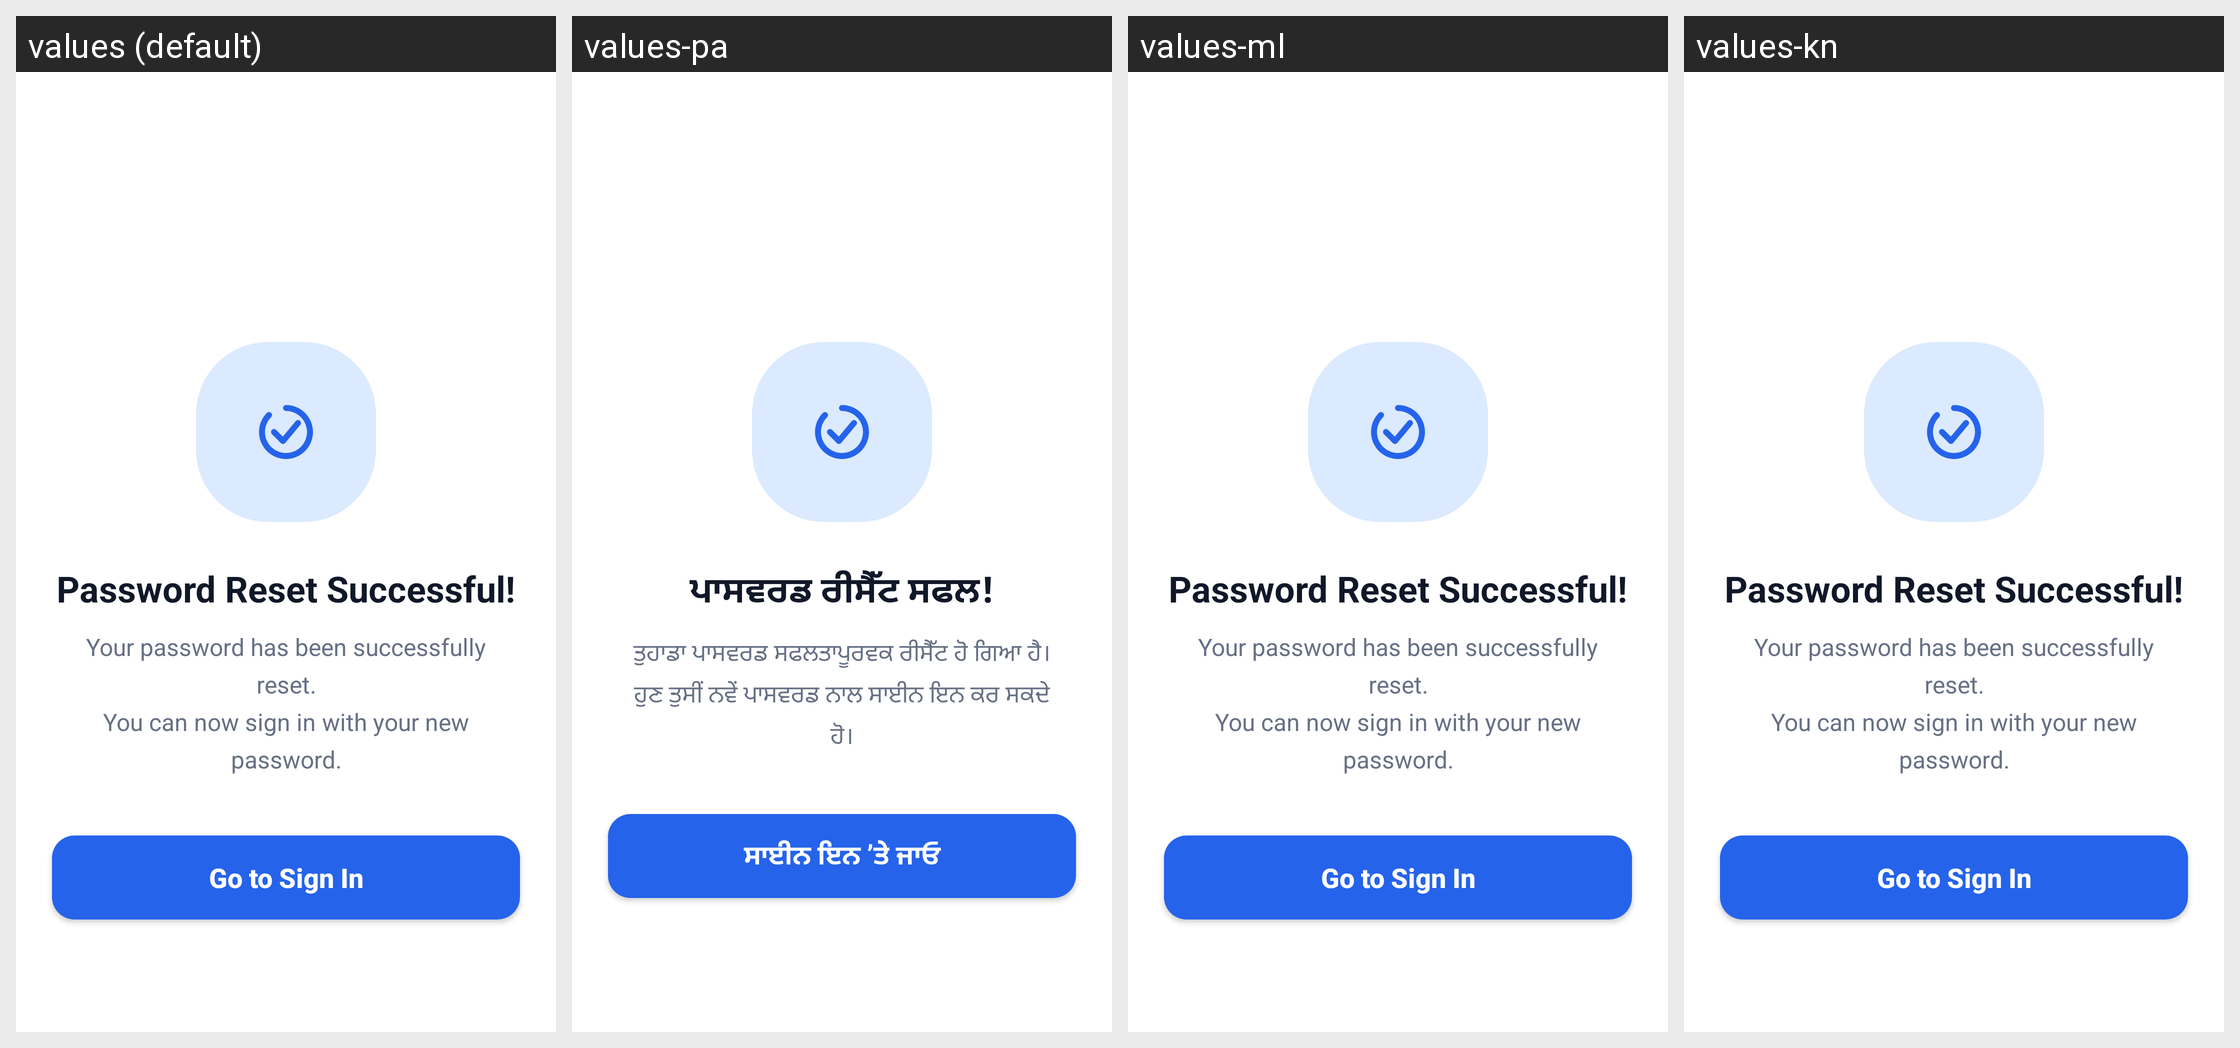

Translations of the strings shown on this Android screen, per locale in the grid:
Android screen res/layout/password_reset_successful.xml rendered under 4 locales, left to right: values (default), values-pa, values-ml, values-kn. Device: Nexus 5 (rendered at 1080×1920; each locale shown at half size, 540×960, under a caption strip naming it); theme Theme.criticall.
Other locales in the repository, not shown: values-hi, values-ta, values-te.
Strings drawn on this screen, with the default value and each locale's value (text and hints the layout hard-codes, and strings that could not be matched under every locale, appear in the picture but are not listed):

reset_success_title
  values: Password Reset Successful!
  values-pa: ਪਾਸਵਰਡ ਰੀਸੈੱਟ ਸਫਲ!
  values-ml: Password Reset Successful!  [not translated; the default value is used]
  values-kn: Password Reset Successful!  [not translated; the default value is used]

reset_success_desc
  values: Your password has been successfully reset.
      You can now sign in with your new password.
  values-pa: ਤੁਹਾਡਾ ਪਾਸਵਰਡ ਸਫਲਤਾਪੂਰਵਕ ਰੀਸੈੱਟ ਹੋ ਗਿਆ ਹੈ।
      ਹੁਣ ਤੁਸੀਂ ਨਵੇਂ ਪਾਸਵਰਡ ਨਾਲ ਸਾਈਨ ਇਨ ਕਰ ਸਕਦੇ ਹੋ।
  values-ml: Your password has been successfully reset.
      You can now sign in with your new password.  [not translated; the default value is used]
  values-kn: Your password has been successfully reset.
      You can now sign in with your new password.  [not translated; the default value is used]

reset_success_btn
  values: Go to Sign In
  values-pa: ਸਾਈਨ ਇਨ ’ਤੇ ਜਾਓ
  values-ml: Go to Sign In  [not translated; the default value is used]
  values-kn: Go to Sign In  [not translated; the default value is used]
